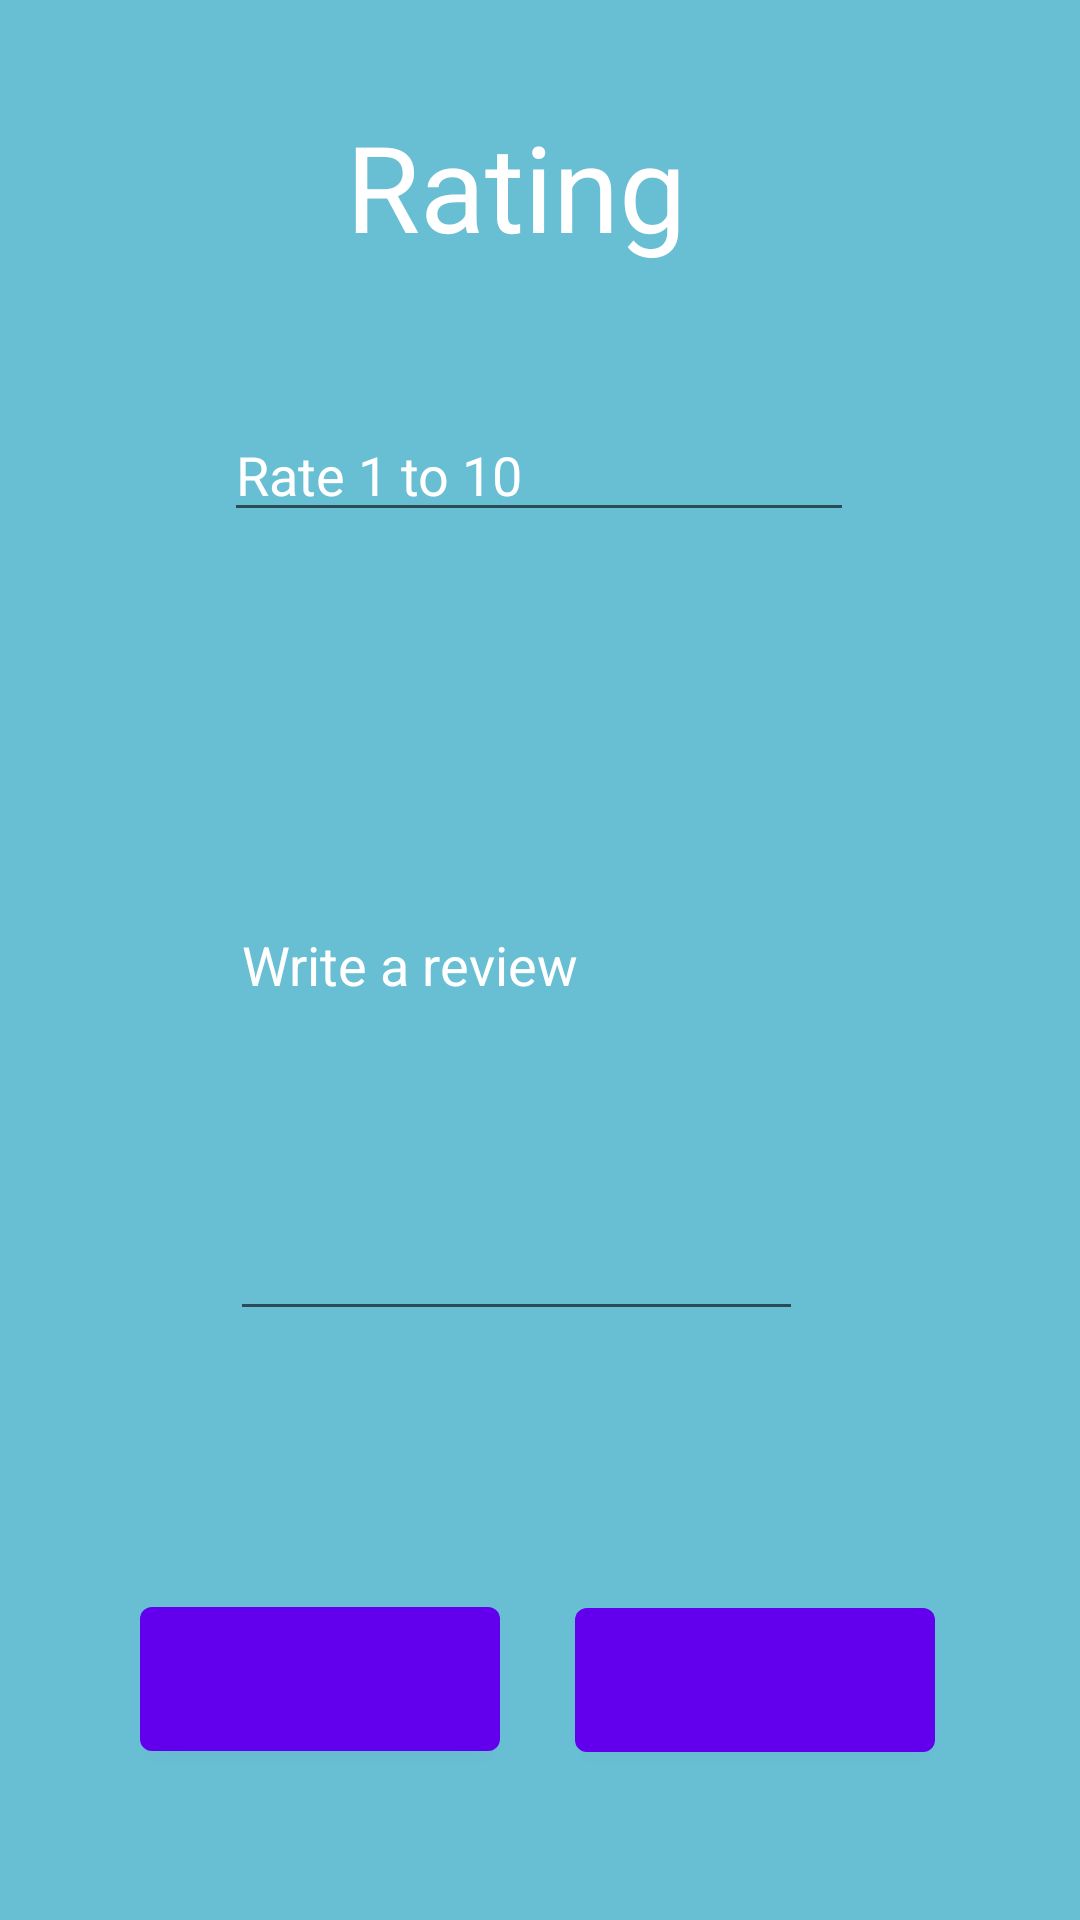

Write the Android layout XML for this screen, with the resource values it uses.
<!-- AndroidManifest.xml: application theme Theme.Sublet4U -->
<!-- res/layout/activity_rate_apartment.xml -->
<?xml version="1.0" encoding="utf-8"?>
<androidx.constraintlayout.widget.ConstraintLayout xmlns:android="http://schemas.android.com/apk/res/android"
    xmlns:app="http://schemas.android.com/apk/res-auto"
    xmlns:tools="http://schemas.android.com/tools"
    android:layout_width="match_parent"
    android:layout_height="match_parent"
    android:background="#68bed2"
    tools:context=".customer.RateApartmentActivity">

    <TextView
        android:id="@+id/Rating"
        android:layout_width="wrap_content"
        android:layout_height="60dp"
        android:text="Rating"
        android:gravity="center"
        android:textSize="40dp"
        android:textColor="@color/white"
        android:textAppearance="@style/TextAppearance.AppCompat.Large"
        app:layout_constraintBottom_toBottomOf="parent"
        app:layout_constraintEnd_toEndOf="parent"
        app:layout_constraintHorizontal_bias="0.468"
        app:layout_constraintStart_toStartOf="parent"
        app:layout_constraintTop_toTopOf="parent"
        app:layout_constraintVertical_bias="0.055" />

    <EditText
        android:id="@+id/rateNumber"
        android:layout_width="wrap_content"
        android:layout_height="wrap_content"
        android:ems="10"
        android:hint="Rate 1 to 10"
        android:textColor="@color/white"
        android:textColorHint="@color/white"
        android:inputType="textPersonName"
        app:layout_constraintBottom_toBottomOf="parent"
        app:layout_constraintEnd_toEndOf="parent"
        app:layout_constraintHorizontal_bias="0.497"
        app:layout_constraintStart_toStartOf="parent"
        app:layout_constraintTop_toTopOf="parent"
        app:layout_constraintVertical_bias="0.227"
        tools:ignore="TextFields" />

    <EditText
        android:id="@+id/reviewLetter"
        android:layout_width="191dp"
        android:layout_height="247dp"
        android:ems="10"
        android:hint="Write a review"
        android:textColorHint="@color/white"
        android:textColor="@color/white"
        android:inputType="textPersonName"
        app:layout_constraintBottom_toBottomOf="parent"
        app:layout_constraintEnd_toEndOf="parent"
        app:layout_constraintHorizontal_bias="0.454"
        app:layout_constraintStart_toStartOf="parent"
        app:layout_constraintTop_toTopOf="parent" />

    <Button
        android:id="@+id/SendReview"
        android:layout_width="120dp"
        android:layout_height="60dp"
        app:icon="@drawable/ic_vi"
        app:iconGravity="textEnd"
        app:iconSize="35dp"
        app:iconTint="#FFEB3B"
        app:layout_constraintBottom_toBottomOf="parent"
        app:layout_constraintEnd_toEndOf="parent"
        app:layout_constraintHorizontal_bias="0.798"
        app:layout_constraintStart_toStartOf="parent"
        app:layout_constraintTop_toTopOf="parent"
        app:layout_constraintVertical_bias="0.914" />

    <Button
        android:id="@+id/declineReview"
        android:layout_width="120dp"
        android:layout_height="60dp"
        app:icon="@drawable/ic_ex"
        app:iconGravity="textEnd"
        app:iconSize="35dp"
        app:iconTint="#FFEB3B"
        app:layout_constraintBottom_toBottomOf="parent"
        app:layout_constraintEnd_toEndOf="parent"
        app:layout_constraintHorizontal_bias="0.195"
        app:layout_constraintStart_toStartOf="parent"
        app:layout_constraintTop_toTopOf="parent"
        app:layout_constraintVertical_bias="0.913" />
</androidx.constraintlayout.widget.ConstraintLayout>
<!-- resources referenced by this layout -->
<resources>
  <style name="Theme.Sublet4U" parent="Theme.MaterialComponents.DayNight.NoActionBar">
          
          <item name="colorPrimary">@color/purple_500</item>
          <item name="colorPrimaryVariant">@color/purple_700</item>
          <item name="colorOnPrimary">@color/white</item>
          
          <item name="colorSecondary">@color/teal_200</item>
          <item name="colorSecondaryVariant">@color/teal_700</item>
          <item name="colorOnSecondary">@color/black</item>
          
          <item name="android:statusBarColor" tools:targetApi="l">?attr/colorPrimaryVariant</item>
          
      </style>
  <!-- not gathered from this repository: default colours our renderer supplied (Android Studio template values) -->
  <color name="purple_500">#FF6200EE</color>
  <color name="purple_700">#FF3700B3</color>
  <color name="teal_200">#FF03DAC5</color>
  <color name="teal_700">#FF018786</color>
  <color name="black">#FF000000</color>
  <color name="white">#FFFFFFFF</color>
</resources>
